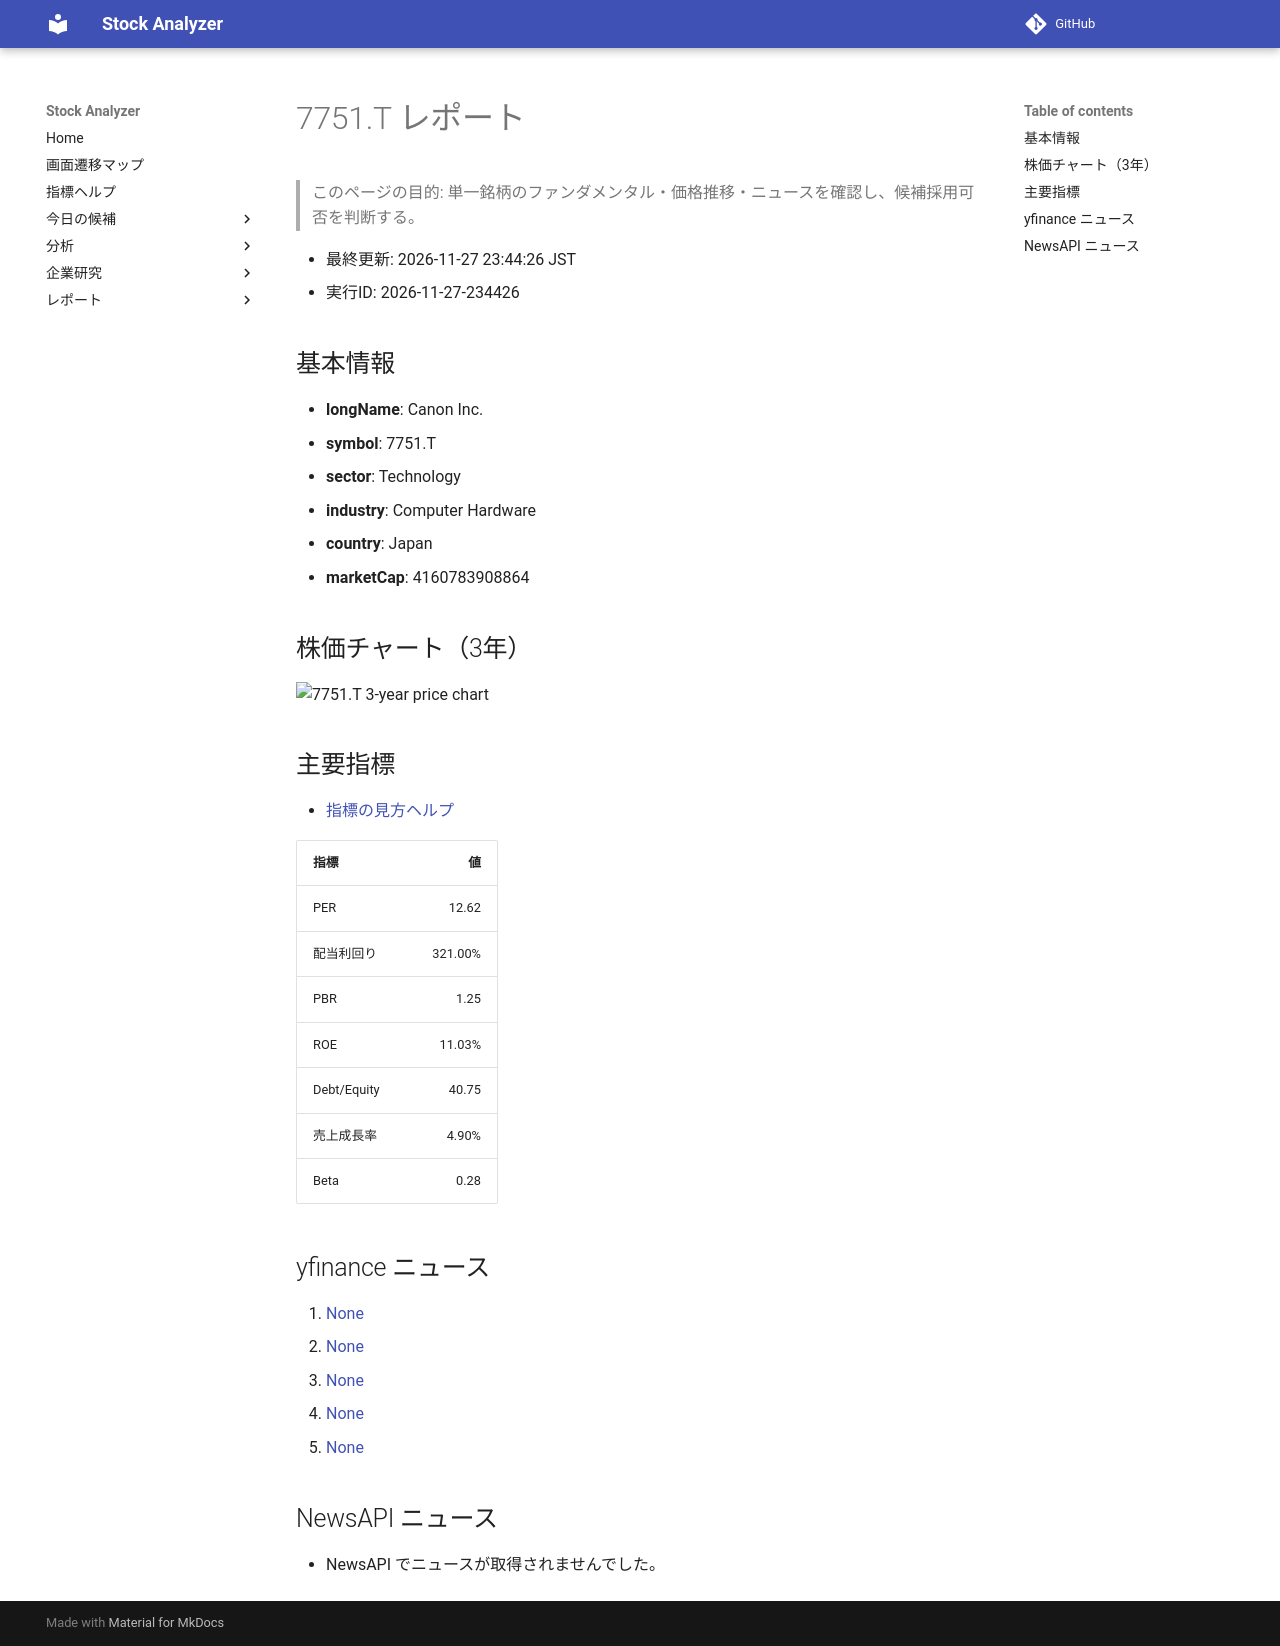

repository: Yumi-note/Making-APP · page: stocks/2026-11-27/234426/7751_T/index.html · generator: mkdocs

# 7751.T レポート

> このページの目的: 単一銘柄のファンダメンタル・価格推移・ニュースを確認し、候補採用可否を判断する。

- 最終更新: 2026-11-27 23:44:26 JST
- 実行ID: 2026-11-27-234426

## 基本情報

- **longName**: Canon Inc.
- **symbol**: 7751.T
- **sector**: Technology
- **industry**: Computer Hardware
- **country**: Japan
- **marketCap**: 4160783908864

## 株価チャート（3年）

![7751.T 3-year price chart](7751_T_3y.png)

## 主要指標

- [指標の見方ヘルプ](../../../../indicators.md)

| 指標 | 値 |
|---|---:|
| PER | 12.62 |
| 配当利回り | 321.00% |
| PBR | 1.25 |
| ROE | 11.03% |
| Debt/Equity | 40.75 |
| 売上成長率 | 4.90% |
| Beta | 0.28 |

## yfinance ニュース

1. [None](None)
2. [None](None)
3. [None](None)
4. [None](None)
5. [None](None)

## NewsAPI ニュース

- NewsAPI でニュースが取得されませんでした。
